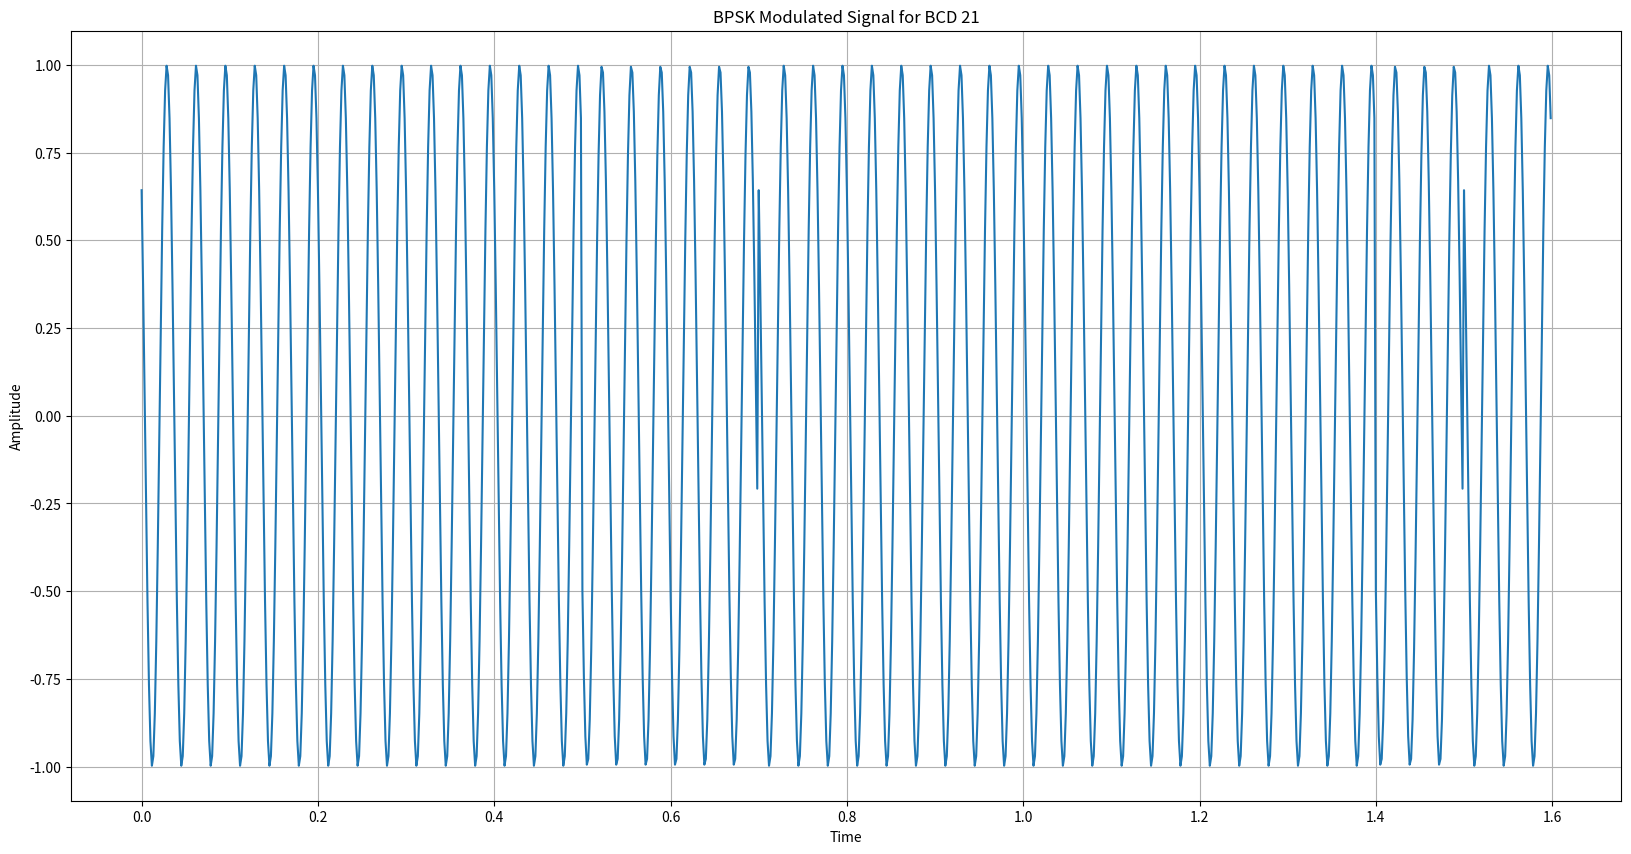

Write the Python code that produced this figure.
# -*- coding: utf-8 -*-

#BPSK WITH PHASE:

import numpy as np
import matplotlib.pyplot as plt

# Convert BCD to binary
bcd = '0602'
binary = ''.join(format(int(digit), '04b') for digit in str(bcd))
print(binary)

# Function to generate cosine wave
def cosineWave(f, overSamplingRate, nCycles, phase):
    fs = overSamplingRate * f
    t = np.arange(0, nCycles * 1/f, 1/fs)
    g = np.cos(2 * np.pi * f * t + phase)
    return list(g)

# Parameters
fm = 10  # Modulation frequency (bits per second)
fc = 30  # Carrier frequency (Hz)+++
overSamplingRate = 20
fs = overSamplingRate * fc  # Sampling rate

# Define modulation signals for '0' and '1'
mod_0 = cosineWave(fc, overSamplingRate, fc/fm, 5*np.pi/18)
mod_1 = cosineWave(fc, overSamplingRate, fc/fm, 2*np.pi/3)

# Generate modulated signal
modulated_signal = []
for bit in binary:
    if bit == '0':
        modulated_signal.extend(mod_0)
    elif bit == '1':
        modulated_signal.extend(mod_1)

# Time vector
t = np.arange(0,( len(binary)) * 1/fm, 1/fs)

# Plot modulated signal
plt.figure(figsize=(20, 10))
plt.plot(t, modulated_signal)
plt.xlabel("Time")
plt.ylabel("Amplitude")
plt.title("BPSK Modulated Signal for BCD 21")
plt.grid(True)
plt.show()